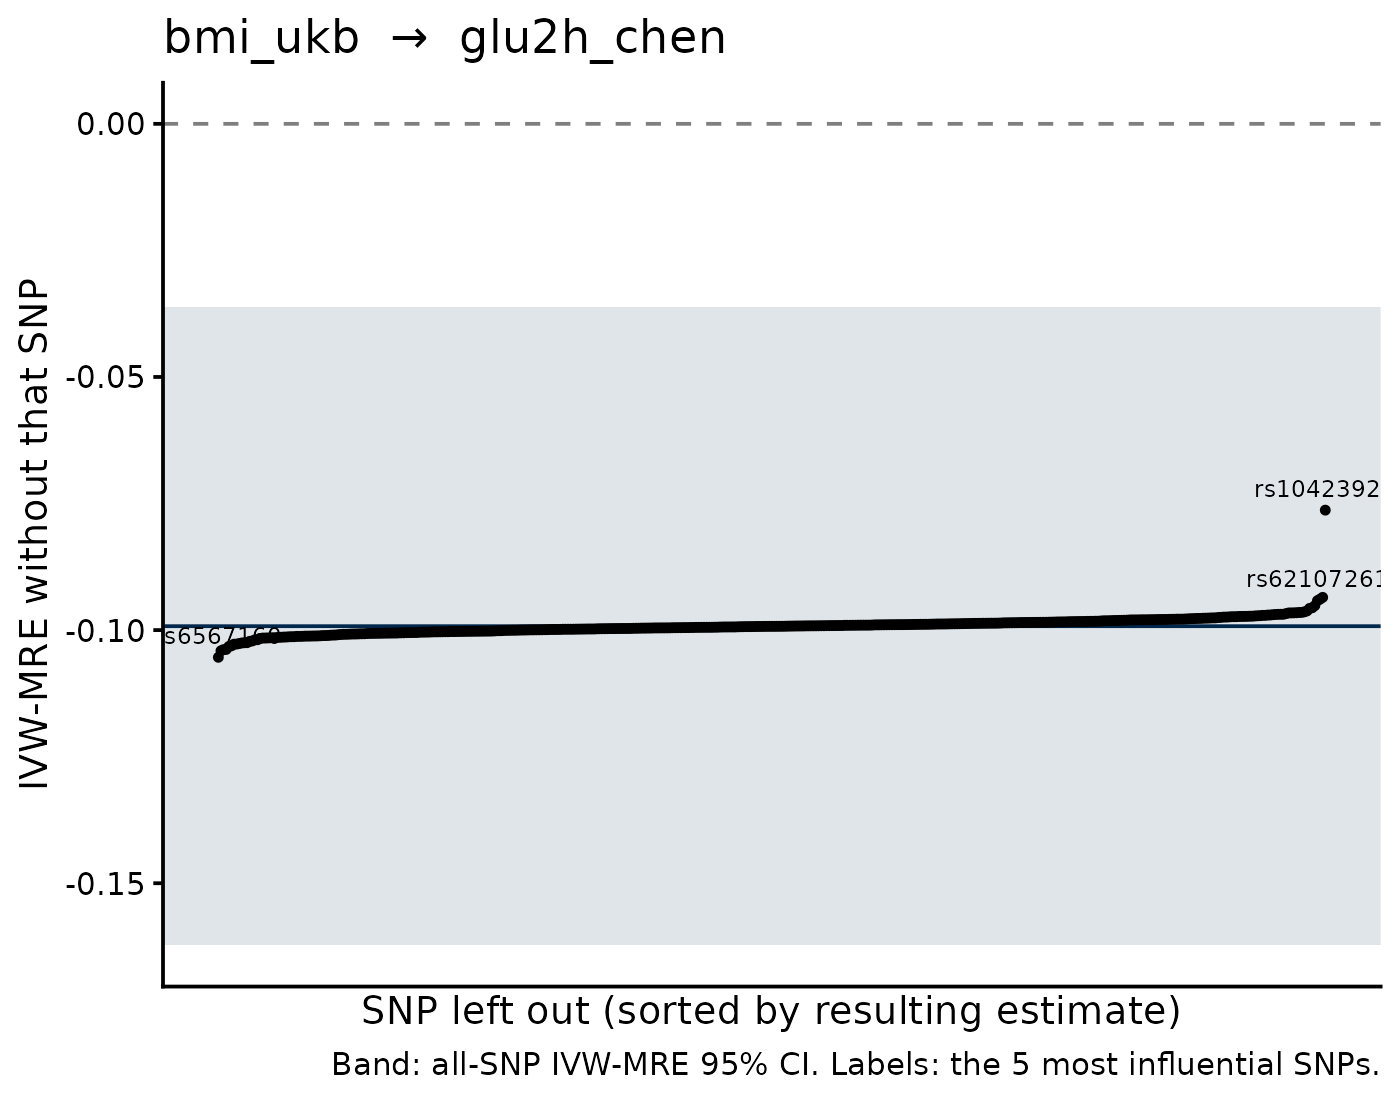

The table this chart was drawn from, first rows:
SNP, b_loo, se_loo, b_all, se_all, shift
rs10423928, -0.0763, 0.02981, -0.09923, 0.03218, 0.02292
rs6567160, -0.1054, 0.03256, -0.09923, 0.03218, -0.006145
rs6265, -0.09354, 0.03231, -0.09923, 0.03218, 0.005692
rs7498665, -0.09389, 0.03218, -0.09923, 0.03218, 0.005339
rs62107261, -0.09418, 0.0322, -0.09923, 0.03218, 0.005046
rs11079849, -0.1041, 0.03198, -0.09923, 0.03218, -0.00486
rs56094641, -0.1039, 0.03326, -0.09923, 0.03218, -0.004624
rs577525, -0.1038, 0.03204, -0.09923, 0.03218, -0.004592
rs11024271, -0.09517, 0.03185, -0.09923, 0.03218, 0.004056
rs7124681, -0.1032, 0.03226, -0.09923, 0.03218, -0.004016
rs394608, -0.1031, 0.03207, -0.09923, 0.03218, -0.003896
rs6575340, -0.09559, 0.03214, -0.09923, 0.03218, 0.003637
rs2307111, -0.1028, 0.03231, -0.09923, 0.03218, -0.003549
rs2433733, -0.1028, 0.03207, -0.09923, 0.03218, -0.003535
rs34517439, -0.09572, 0.03218, -0.09923, 0.03218, 0.003512
rs113603865, -0.1027, 0.03202, -0.09923, 0.03218, -0.003425
rs4929923, -0.1025, 0.03219, -0.09923, 0.03218, -0.003314
rs3901286, -0.1025, 0.0321, -0.09923, 0.03218, -0.003276
rs3814883, -0.1025, 0.03221, -0.09923, 0.03218, -0.00326
rs7132908, -0.09621, 0.03234, -0.09923, 0.03218, 0.003014
rs429358, -0.1022, 0.03218, -0.09923, 0.03218, -0.002997
rs6938973, -0.1021, 0.03215, -0.09923, 0.03218, -0.002919
rs6669189, -0.0964, 0.03219, -0.09923, 0.03218, 0.002832
rs3784710, -0.0965, 0.03229, -0.09923, 0.03218, 0.002732
rs329118, -0.09652, 0.03214, -0.09923, 0.03218, 0.002707
rs4671328, -0.1019, 0.03221, -0.09923, 0.03218, -0.002685
rs2568958, -0.1019, 0.03226, -0.09923, 0.03218, -0.00268
rs7519259, -0.09657, 0.03209, -0.09923, 0.03218, 0.002657
rs11012732, -0.0966, 0.0322, -0.09923, 0.03218, 0.002632
rs9888533, -0.09661, 0.03197, -0.09923, 0.03218, 0.00262
rs4261944, -0.09661, 0.03208, -0.09923, 0.03218, 0.002616
rs935166, -0.09674, 0.03217, -0.09923, 0.03218, 0.002492
rs35957544, -0.1016, 0.0322, -0.09923, 0.03218, -0.002418
rs9366863, -0.09687, 0.03229, -0.09923, 0.03218, 0.002357
rs16868443, -0.09687, 0.03206, -0.09923, 0.03218, 0.002353
rs4718964, -0.09688, 0.03206, -0.09923, 0.03218, 0.002351
rs11914525, -0.1016, 0.03222, -0.09923, 0.03218, -0.002343
rs879620, -0.1016, 0.03225, -0.09923, 0.03218, -0.00234
rs1320251, -0.1015, 0.03217, -0.09923, 0.03218, -0.002321
rs13427822, -0.09691, 0.03217, -0.09923, 0.03218, 0.002319
rs2051559, -0.1015, 0.03213, -0.09923, 0.03218, -0.002298
rs7925100, -0.1015, 0.03213, -0.09923, 0.03218, -0.00229
rs12692596, -0.1015, 0.03216, -0.09923, 0.03218, -0.002286
rs17399739, -0.09696, 0.03214, -0.09923, 0.03218, 0.00227
rs1205593, -0.09702, 0.03208, -0.09923, 0.03218, 0.00221
rs2234458, -0.09702, 0.03222, -0.09923, 0.03218, 0.002203
rs2861685, -0.1014, 0.03218, -0.09923, 0.03218, -0.002199
rs1884897, -0.1014, 0.03224, -0.09923, 0.03218, -0.002182
rs2836961, -0.1014, 0.03214, -0.09923, 0.03218, -0.002145
rs1048932, -0.09708, 0.0322, -0.09923, 0.03218, 0.002143
rs6705567, -0.1014, 0.03215, -0.09923, 0.03218, -0.002142
rs79780963, -0.09709, 0.03215, -0.09923, 0.03218, 0.002136
rs28489620, -0.1013, 0.03214, -0.09923, 0.03218, -0.002097
rs12001437, -0.1013, 0.03211, -0.09923, 0.03218, -0.002085
rs2271189, -0.1013, 0.03216, -0.09923, 0.03218, -0.002081
rs698147, -0.09715, 0.03214, -0.09923, 0.03218, 0.002075
rs57636386, -0.09718, 0.03228, -0.09923, 0.03218, 0.002047
rs2114210, -0.09721, 0.03214, -0.09923, 0.03218, 0.002017
rs4976553, -0.1012, 0.03209, -0.09923, 0.03218, -0.002011
rs4648450, -0.1012, 0.03217, -0.09923, 0.03218, -0.002009
... 365 more rows
